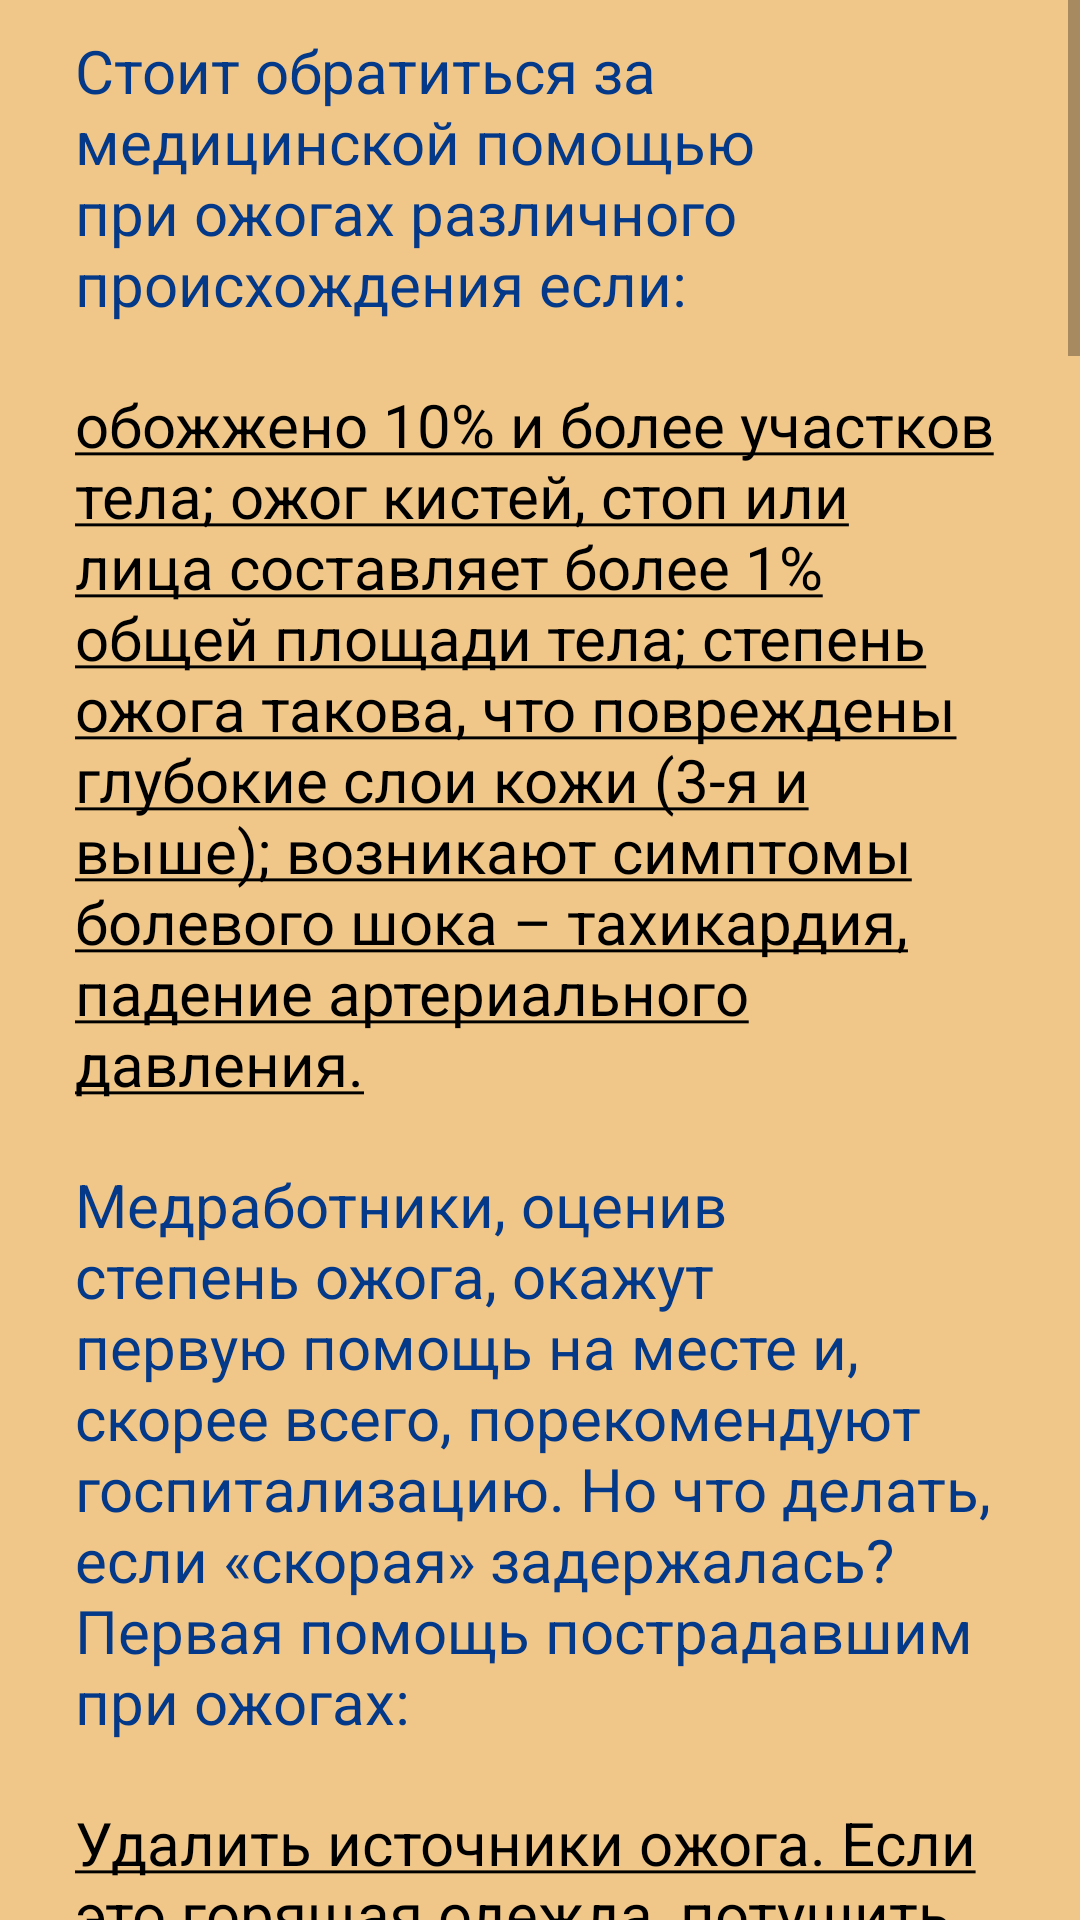

Here is an Android app screen rendered from its layout file. Give the layout XML and the strings, colors and styles it references.
<!-- AndroidManifest.xml: application theme Theme.FirstMedicalAid -->
<!-- res/layout/activity_med_pomosh4.xml -->
<?xml version="1.0" encoding="utf-8"?>
<RelativeLayout xmlns:android="http://schemas.android.com/apk/res/android"
    xmlns:app="http://schemas.android.com/apk/res-auto"
    xmlns:tools="http://schemas.android.com/tools"
    android:layout_width="match_parent"
    android:layout_height="match_parent"
    tools:context="com.pervayapomosh.firstmedicalaid.MedPomoshActivity4"
    android:background="@color/background">

    <ScrollView
        android:layout_width="match_parent"
        android:layout_height="match_parent">
        <LinearLayout
            android:layout_width="match_parent"
            android:layout_height="wrap_content"
            android:orientation="vertical">

            <TextView
                android:layout_width="match_parent"
                android:layout_height="wrap_content"
                android:layout_marginHorizontal="15dp"
                android:text="@string/textMedPomoah4Act1"
                android:textColor="@color/purple_500"
                android:textSize="20sp"
                android:padding="10dp"/>

            <TextView
                android:layout_width="match_parent"
                android:layout_height="wrap_content"
                android:layout_marginHorizontal="15dp"
                android:text="@string/textMedPomoah4Act2"
                android:textColor="@color/black"
                android:textSize="20sp"
                android:padding="10dp"/>
            <TextView
                android:layout_width="match_parent"
                android:layout_height="wrap_content"
                android:layout_marginHorizontal="15dp"
                android:text="@string/textMedPomoah4Act3"
                android:textColor="@color/purple_500"
                android:textSize="20sp"
                android:padding="10dp"/>

            <TextView
                android:layout_width="match_parent"
                android:layout_height="wrap_content"
                android:layout_marginHorizontal="15dp"
                android:padding="10dp"
                android:text="@string/textMedPomoah4Act4"
                android:textColor="@color/black"
                android:textSize="20sp" />

            <TextView
                android:layout_width="match_parent"
                android:layout_height="wrap_content"
                android:layout_marginHorizontal="15dp"
                android:text="@string/textMedPomoah4Act5"
                android:textColor="@color/black"
                android:textSize="20sp"
                android:padding="10dp"/>
            <TextView
                android:layout_width="match_parent"
                android:layout_height="wrap_content"
                android:layout_marginHorizontal="15dp"
                android:text="@string/textMedPomoah4Act6"
                android:textColor="@color/black"
                android:textSize="20sp"
                android:padding="10dp"/>
            <TextView
                android:layout_width="match_parent"
                android:layout_height="wrap_content"
                android:layout_marginHorizontal="15dp"
                android:text="@string/textMedPomoah4Act7"
                android:textColor="@color/black"
                android:textSize="20sp"
                android:padding="10dp"/>
            <TextView
                android:layout_width="match_parent"
                android:layout_height="wrap_content"
                android:layout_marginHorizontal="15dp"
                android:text="@string/textMedPomoah4Act8"
                android:textColor="@color/black"
                android:textSize="20sp"
                android:padding="10dp"/>
            <TextView
                android:layout_width="match_parent"
                android:layout_height="wrap_content"
                android:layout_marginHorizontal="15dp"
                android:text="@string/textMedPomoah4Act9"
                android:textColor="@color/black"
                android:textSize="20sp"
                android:padding="10dp"/>
            <TextView
                android:layout_width="match_parent"
                android:layout_height="wrap_content"
                android:layout_marginHorizontal="15dp"
                android:text="@string/textMedPomoah4Act10"
                android:textColor="@color/black"
                android:textSize="20sp"
                android:padding="10dp"/>
            <TextView
                android:layout_width="match_parent"
                android:layout_height="wrap_content"
                android:layout_marginHorizontal="15dp"
                android:text="@string/textMedPomoah4Act11"
                android:textColor="@color/purple_500"
                android:textSize="20sp"
                android:padding="10dp"/>
            <TextView
                android:layout_width="match_parent"
                android:layout_height="wrap_content"
                android:layout_marginHorizontal="15dp"
                android:text="@string/textMedPomoah4Act12"
                android:textColor="@color/black"
                android:textSize="20sp"
                android:padding="10dp"/>
            <TextView
                android:layout_width="match_parent"
                android:layout_height="wrap_content"
                android:layout_marginHorizontal="15dp"
                android:text="@string/textMedPomoah4Act13"
                android:textColor="@color/black"
                android:textSize="20sp"
                android:padding="10dp"/>
            <TextView
                android:layout_width="match_parent"
                android:layout_height="wrap_content"
                android:layout_marginHorizontal="15dp"
                android:text="@string/textMedPomoah4Act14"
                android:textColor="@color/black"
                android:textSize="20sp"
                android:padding="10dp"/>
            <TextView
                android:layout_width="match_parent"
                android:layout_height="wrap_content"
                android:layout_marginHorizontal="15dp"
                android:text="@string/textMedPomoah4Act15"
                android:textColor="@color/purple_500"
                android:textSize="20sp"
                android:padding="10dp"/>
            <TextView
                android:layout_width="match_parent"
                android:layout_height="wrap_content"
                android:layout_marginHorizontal="15dp"
                android:text="@string/textMedPomoah4Act16"
                android:textColor="@color/black"
                android:textSize="20sp"
                android:padding="10dp"/>
            <TextView
                android:layout_width="match_parent"
                android:layout_height="wrap_content"
                android:layout_marginHorizontal="15dp"
                android:text="@string/textMedPomoah4Act17"
                android:textColor="@color/purple_500"
                android:textSize="20sp"
                android:padding="10dp"/>
            <TextView
                android:layout_width="match_parent"
                android:layout_height="wrap_content"
                android:layout_marginHorizontal="15dp"
                android:text="@string/textMedPomoah4Act18"
                android:textColor="@color/black"
                android:textSize="20sp"
                android:padding="10dp"/>
            <TextView
                android:layout_width="match_parent"
                android:layout_height="wrap_content"
                android:layout_marginHorizontal="15dp"
                android:text="@string/textMedPomoah4Act19"
                android:textColor="@color/black"
                android:textSize="20sp"
                android:padding="10dp"/>
            <TextView
                android:layout_width="match_parent"
                android:layout_height="wrap_content"
                android:layout_marginHorizontal="15dp"
                android:text="@string/textMedPomoah4Act20"
                android:textColor="@color/black"
                android:textSize="20sp"
                android:padding="10dp"/>
            <TextView
                android:layout_width="match_parent"
                android:layout_height="wrap_content"
                android:layout_marginHorizontal="15dp"
                android:padding="10dp"
                android:text="@string/textMedPomoah4Act21"
                android:textColor="@color/black"
                android:textSize="20sp" />
        </LinearLayout>
    </ScrollView>
</RelativeLayout>
<!-- resources referenced by this layout -->
<resources>
  <color name="background">#F1C789</color>
  <color name="black">#FF000000</color>
  <color name="purple_500">#033988</color>
  <string name="textMedPomoah4Act1">Стоит обратиться за медицинской помощью при ожогах различного происхождения если:</string>
  <string name="textMedPomoah4Act10">Волдыри при ожогах нужно обрабатывать очень осторожно. Первая помощь не предусматривает нарушения целостности волдырей. Их вскрытие и удаление жидкости проводят в больнице.</string>
  <string name="textMedPomoah4Act11">В случаях ожога лица необходимо медицинское вмешательство. До приезда скорой помощи следует:</string>
  <string name="textMedPomoah4Act12"><u>Охладить обожженный участок.</u></string>
  <string name="textMedPomoah4Act13"><u>Обработать ожог раствором фурацилина.</u></string>
  <string name="textMedPomoah4Act14"><u>Принять обезболивающее средство.</u></string>
  <string name="textMedPomoah4Act15">Первая помощь при ожогах пищевода</string>
  <string name="textMedPomoah4Act17">Первая помощь при ожоге пальца. Ожог пальца 1-й и 2-й степени не требует госпитализации. В таких случаях следует оказать первую помощь при легких ожогах:</string>
  <string name="textMedPomoah4Act18"><u>15-20 мин. подержать обожженное место под проточной прохладной водой.</u></string>
  <string name="textMedPomoah4Act19"><u>Промыть пострадавший участок кожи раствором фурацилина или раствором перекиси водорода.</u></string>
  <string name="textMedPomoah4Act2"><u>обожжено 10% и более участков тела;
  ожог кистей, стоп или лица составляет более 1% общей площади тела;
  степень ожога такова, что повреждены глубокие слои кожи (3-я и выше);
  возникают симптомы болевого шока – тахикардия, падение артериального давления.</u></string>
  <string name="textMedPomoah4Act20"><u>Наложить свободную стерильную марлевую повязку.</u></string>
  <string name="textMedPomoah4Act21">В качестве первой помощи при сильных ожогах пальца охлаждение проводят путем обертывания пострадавшей части пальца стерильной прохладной мокрой тканью. Далее нужно обратиться к врачу.</string>
  <string name="textMedPomoah4Act3">Медработники, оценив степень ожога, окажут первую помощь на месте и, скорее всего, порекомендуют госпитализацию. Но что делать, если «скорая» задержалась? Первая помощь пострадавшим при ожогах:</string>
  <string name="textMedPomoah4Act4"><u>Удалить источники ожога. Если это горящая одежда, потушить огонь водой или пеной. Если ожог получен вследствие контакта с химическими веществами, удалить остатки агрессивных веществ с кожи. Важно помнить, что нельзя смывать водой негашеную известь, а также органические алюминиевые соединения, потому что они под воздействием воды воспламеняются. Такие вещества лучше сперва нейтрализовать или удалить сухой тканью.</u></string>
  <string name="textMedPomoah4Act5"><u>Охладить под проточной прохладной водой место ожога. Оптимальное время охлаждения – 15-20 мин. Если поражено более 20% участков тела, завернуть пострадавшего в чистую, смоченную в прохладной воде, простынь.</u></string>
  <string name="textMedPomoah4Act6"><u>Защитить ожоговую рану от инфекции путем промывания раствором фурацилина.</u></string>
  <string name="textMedPomoah4Act7"><u>Нанести легкую стерильную марлевую повязку. При этом не сдавливать место ожога.</u></string>
  <string name="textMedPomoah4Act8"><u>Если обожжены конечности, стоит зафиксировать места ожогов, осторожно наложив шины.</u></string>
  <string name="textMedPomoah4Act9"><u>Дать пострадавшему любой анальгетик или жаропонижающее средство. Они позволят предупредить развитие болевого шока и резкий подъем температуры.</u></string>
</resources>
